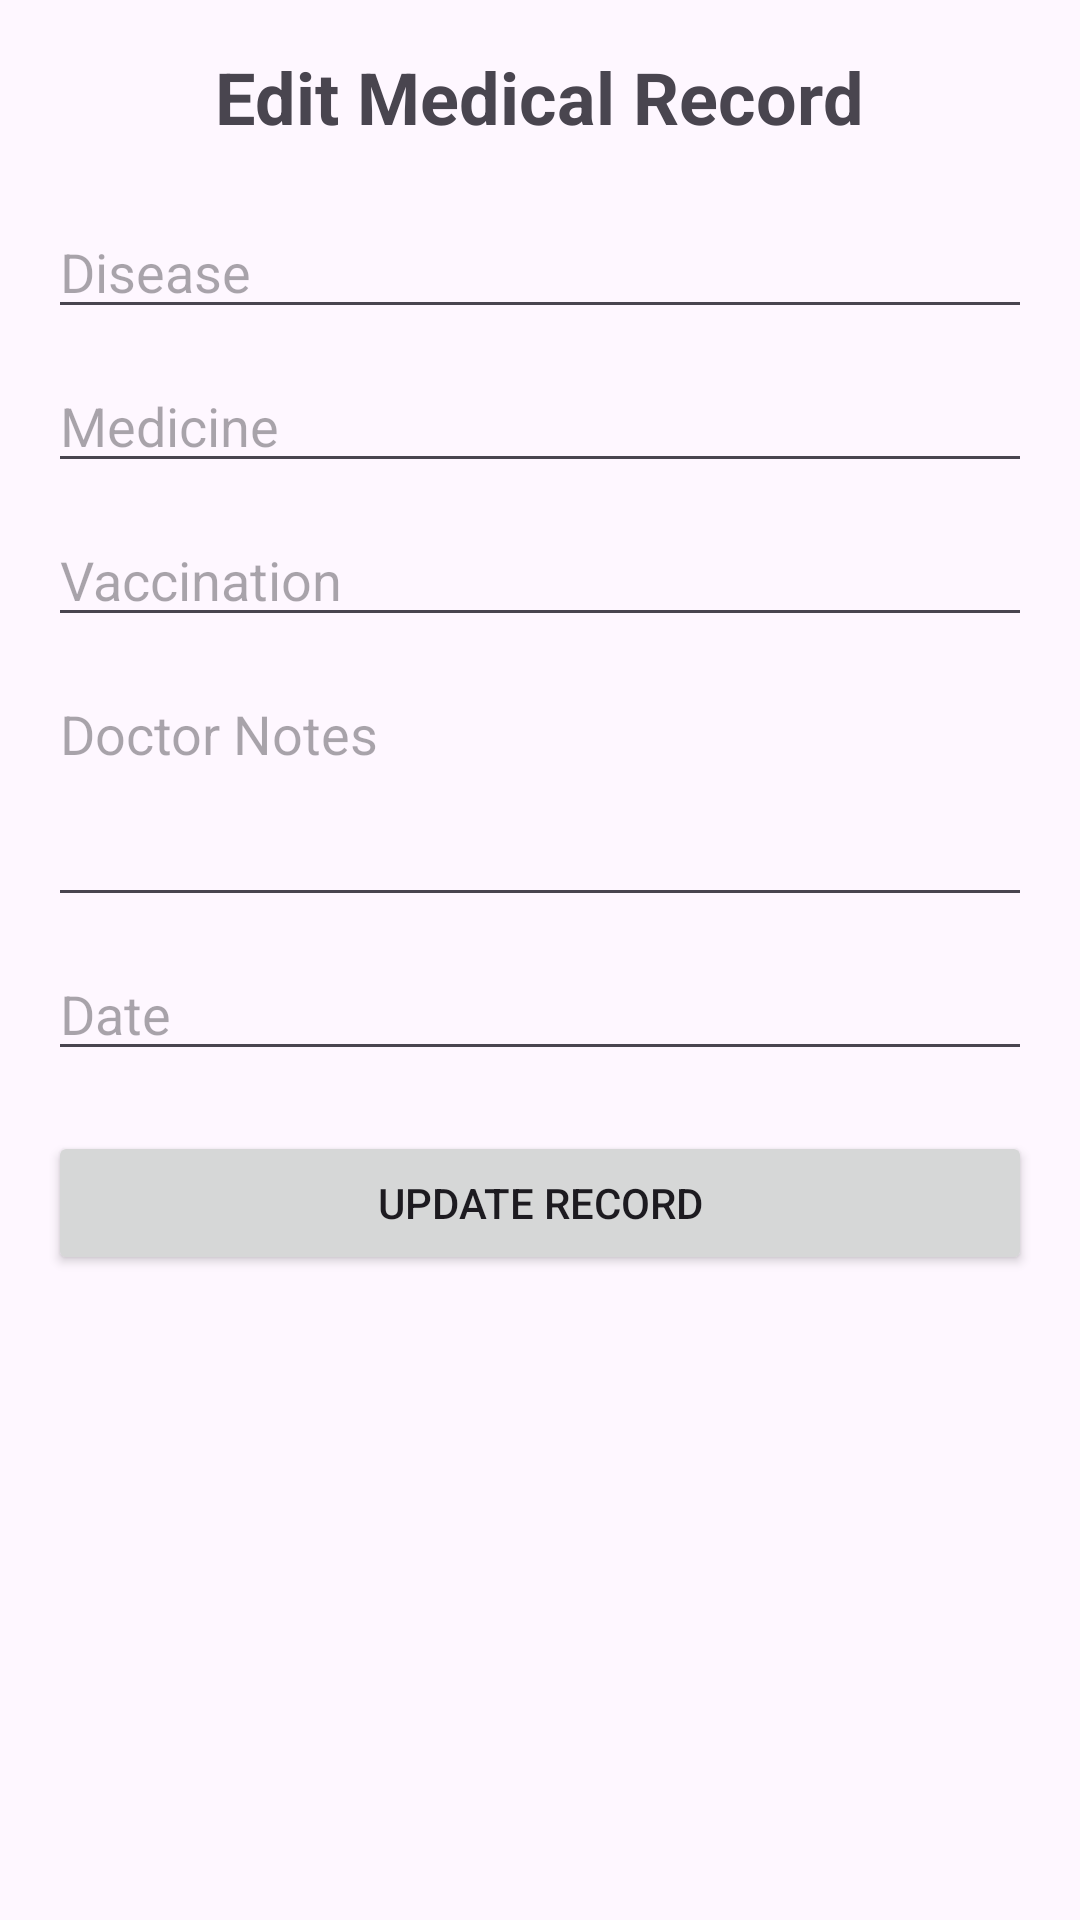

Layout XML and referenced resources for this Android screen:
<!-- AndroidManifest.xml: application theme Theme.VetConnect -->
<!-- res/layout/activity_edit_medical_record.xml -->
<?xml version="1.0" encoding="utf-8"?>
<ScrollView xmlns:android="http://schemas.android.com/apk/res/android"
    android:layout_width="match_parent"
    android:layout_height="match_parent">

    <LinearLayout
        android:layout_width="match_parent"
        android:layout_height="wrap_content"
        android:orientation="vertical"
        android:padding="16dp">

        <TextView
            android:layout_width="wrap_content"
            android:layout_height="wrap_content"
            android:text="Edit Medical Record"
            android:textSize="24sp"
            android:textStyle="bold"
            android:layout_gravity="center"
            android:layout_marginBottom="20dp"/>

        <EditText
            android:id="@+id/etDisease"
            android:layout_width="match_parent"
            android:layout_height="wrap_content"
            android:hint="Disease"/>

        <EditText
            android:id="@+id/etMedicine"
            android:layout_width="match_parent"
            android:layout_height="wrap_content"
            android:hint="Medicine"
            android:layout_marginTop="10dp"/>

        <EditText
            android:id="@+id/etVaccination"
            android:layout_width="match_parent"
            android:layout_height="wrap_content"
            android:hint="Vaccination"
            android:layout_marginTop="10dp"/>

        <EditText
            android:id="@+id/etNotes"
            android:layout_width="match_parent"
            android:layout_height="wrap_content"
            android:hint="Doctor Notes"
            android:minLines="3"
            android:gravity="top"
            android:layout_marginTop="10dp"/>

        <EditText
            android:id="@+id/etDate"
            android:layout_width="match_parent"
            android:layout_height="wrap_content"
            android:hint="Date"
            android:layout_marginTop="10dp"/>

        <Button
            android:id="@+id/btnUpdateRecord"
            android:layout_width="match_parent"
            android:layout_height="wrap_content"
            android:text="Update Record"
            android:layout_marginTop="20dp"/>

    </LinearLayout>

</ScrollView>
<!-- resources referenced by this layout -->
<resources>
  <style name="Theme.VetConnect" parent="Base.Theme.VetConnect" />
  <style name="Base.Theme.VetConnect" parent="Theme.Material3.DayNight.NoActionBar">
  
          <item name="android:statusBarColor">@android:color/transparent</item>
  
          <item name="android:windowLightStatusBar">true</item>
  
      </style>
</resources>
